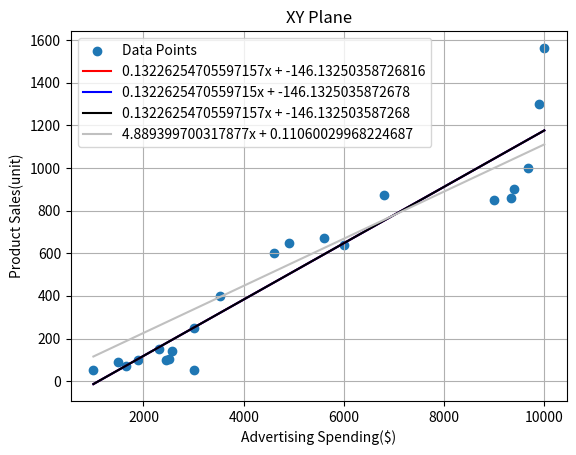

Source code (Python):
#  Data Is About Advertising Spending And Product Sales(unit)
import numpy as np
import math
import matplotlib.pyplot as plt


lst = np.array([[1000, 50],
                [1500, 89],
                [1650, 70],
                [1900, 100],
                [2300, 150],
                [2450, 100],
                [2500, 102],
                [2560, 143],
                [3000, 250],
                [3000, 50],
                [3520, 400],
                [4600, 600],
                [4900, 650],
                [5600, 670],
                [6000, 640],
                [6800, 875],
                [9000, 850],
                [9340, 860],
                [9400, 900],
                [9670, 1000],
                [9900, 1300],
                [10000, 1563]])


x_values = lst[:, 0]
y_values = lst[:, 1]




result_vector = y_values


A_Matrix = np.column_stack((np.ones_like(lst[:, 0]), lst[:, 0])) # I'm creating array in which every row's first element is 1 and second is x variable from 'lst' array respectably.







def inverse(matrix,vector): # this returns vector, in which first element is number intersected on y axis (b), second is slope (k).

    return np.linalg.inv(np.transpose(matrix).dot(matrix)).dot(np.transpose(matrix)).dot(vector)    # (A_T * A)^-1 * A_T * b





def CGM(matrix): # Returns columns of Q matrix
    frst_column = matrix[:,0]
    scnd_column = matrix[:,1]
    frst_length = math.sqrt(sum(i**2 for i in frst_column))


    U_1 = (1/frst_length) * frst_column

    U_2 = scnd_column - (np.dot(U_1 , scnd_column)) * U_1
    scnd_length = math.sqrt(sum(i**2 for i in U_2))
    U_2 = (1/scnd_length) * U_2
    return U_1,U_2





def MGM(matrix): # Returns Q and R matrices
    Q = matrix.astype(float)
    R = [[0,0],
         [0,0]]
    for k in range(len(matrix[0])):
        R[k][k] = np.linalg.norm(Q[:,k])
        Q[:,k] = (1/R[k][k]) * Q[:,k]
        for j in range(k+1,len(matrix[0])):
            R[k][j] = np.dot(np.transpose(Q[:,k]) , Q[:,j])
            Q[:,j] = Q[:,j] - (R[k][j]*Q[:,k])

    return Q,R




#  Line With Inverse 
solved = inverse(A_Matrix,result_vector)
y_line = solved[1] * x_values + solved[0]




# Line With CGM

U1,U2 = CGM(A_Matrix)
Q = np.hstack((U1.reshape(-1,1),U2.reshape(-1,1)))
R = np.transpose(Q).dot(A_Matrix)
R[1][0] = 0. # there was some slight miscalculation so i make R upper triangular manually.
QR_result = np.dot(np.transpose(Q) , result_vector)
QR_result = np.dot(np.linalg.inv(R) , QR_result)

y_line_qr = QR_result[1] * x_values + QR_result[0]





# Line With MGM

Q,R = MGM(A_Matrix)
QR_result_2 = np.dot(np.linalg.inv(R) , np.dot(np.transpose(Q),result_vector))
y_line_qr_MGM = QR_result_2[1] * x_values + QR_result_2[0]











"""  Constrained LS """


C = np.array([1, 1])
C_transp = np.array([[1], [1]])
D = np.array([5])

# Construct block matrix KKT
block1 = np.dot(2, np.dot(A_Matrix.T, A_Matrix))
block2 = C_transp
block3 = C
block4 = np.array([[0]])

KKT = np.block([[block1, block2], [block3, block4]])



block1 = np.dot(2 , np.dot(A_Matrix.T , result_vector))

final = np.concatenate((block1,D))
final = np.dot(np.linalg.inv(KKT) , final)
result = final[:2]
y_line_const = result[1] * x_values + result[0]




"""   -----   """









plt.scatter(x_values, y_values, label='Data Points')


plt.plot(x_values,y_line,label = f"{solved[1]}x + {solved[0]}",color = 'red')
plt.plot(x_values,y_line_qr, label = f"{QR_result[1]}x + {QR_result[0]}", color = 'blue')
plt.plot(x_values,y_line_qr_MGM, label = f"{QR_result_2[1]}x + {QR_result_2[0]}", color = 'black')
plt.plot(x_values,y_line_const,label = f"{result[0]}x + {result[1]}", color = 'silver')

plt.xlabel('Advertising Spending($)')
plt.ylabel('Product Sales(unit)')
plt.title('XY Plane')
plt.legend()
plt.grid(True)
plt.show()







# Inverse Method:

# Advantage: Directly provides coefficients.
# Drawback: Sensitive to numerical stability issues.

# Classic Gram-Schmidt:

# Advantage: Numerically stable.
# Drawback: May have slight numerical errors.

# Modified Gram-Schmidt:

# Advantage: Improved numerical stability.
# Drawback: Still iterative, but less prone to errors.

# Constrained Least Squares (KKT):

# Advantage: Incorporates a constraint.
# Drawback: Requires solving a system of linear equations.


# The choice of method should consider trade-offs between computational complexity, numerical stability, and the need for constraints.
# The inverse method is simple but may suffer from numerical instability.
# Gram-Schmidt methods are more stable but may still have numerical errors.
# Constrained least squares is suitable for incorporating constraints, but it involves solving a system of linear equations.